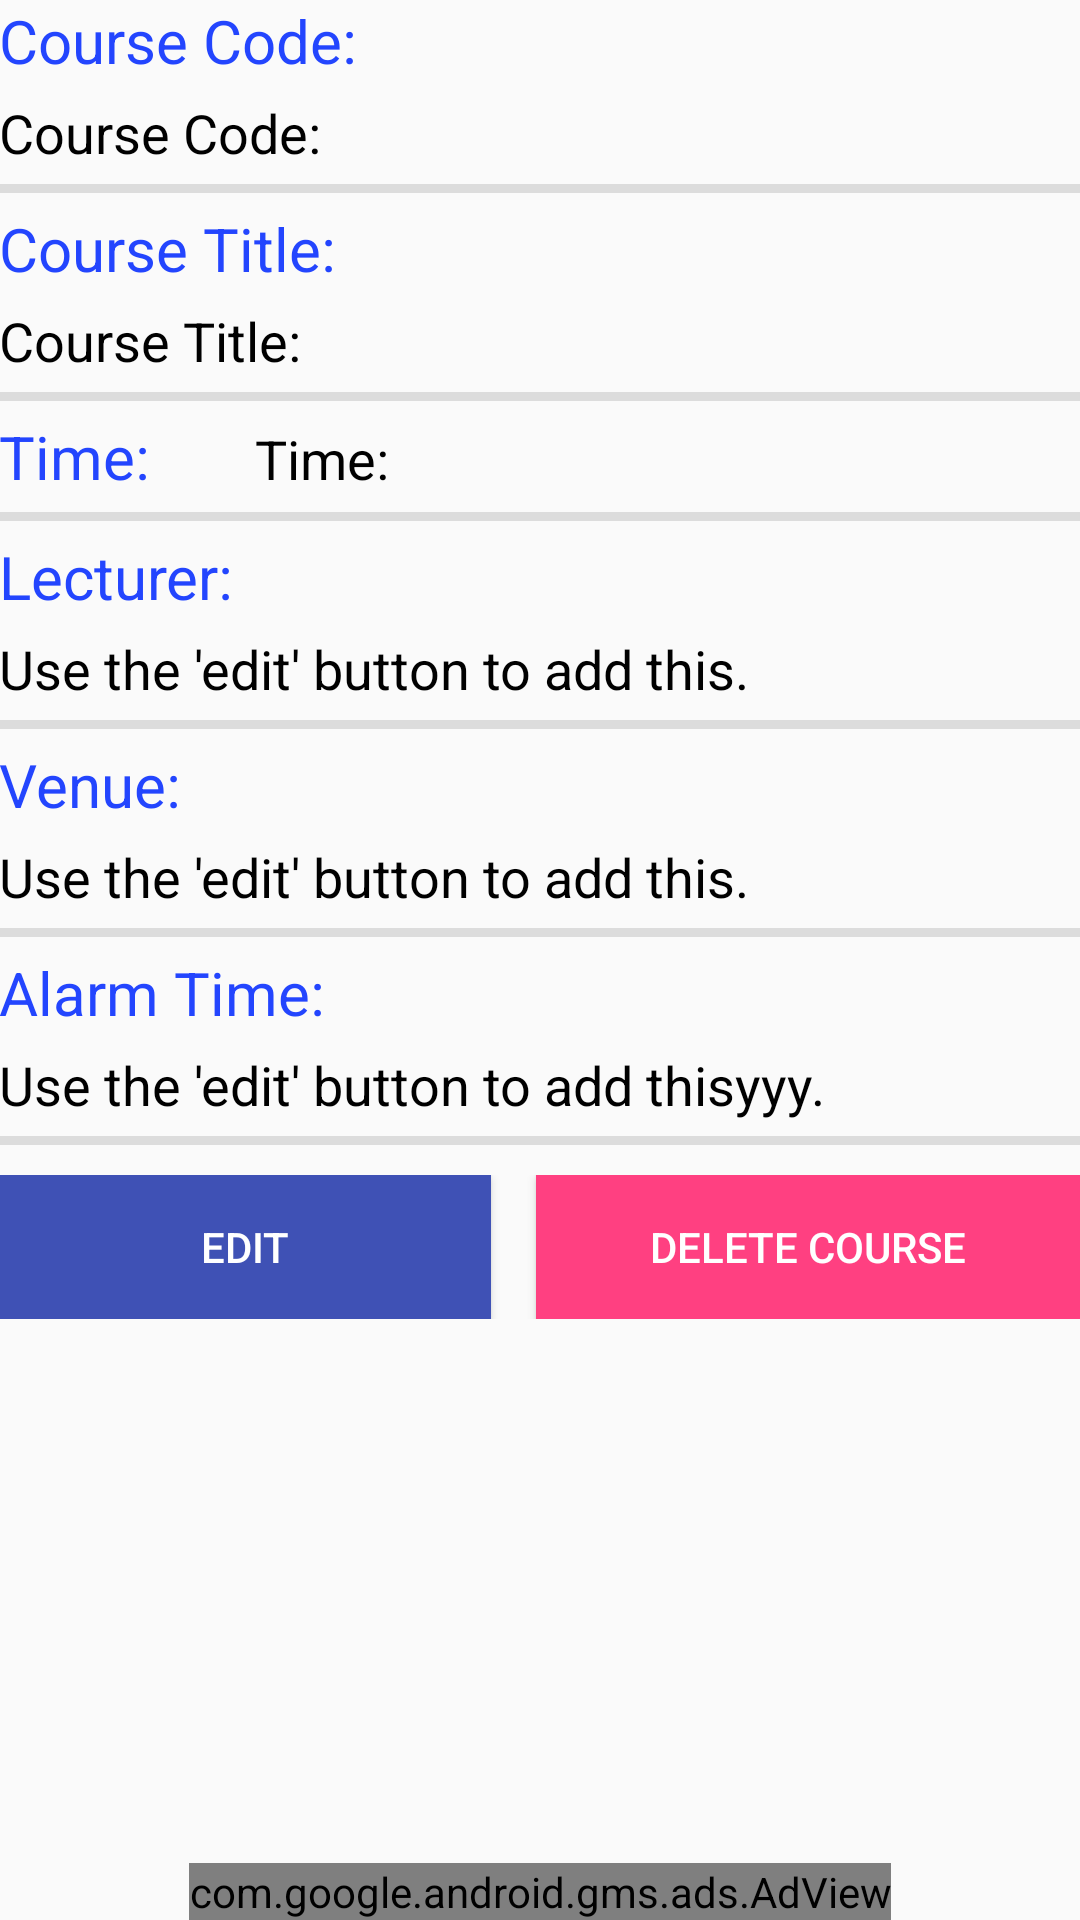

This screen was rendered from an Android layout file. Write that file and the resources it references.
<!-- AndroidManifest.xml: application theme CustomActionBarTheme -->
<!-- res/layout/course_details.xml -->
<RelativeLayout xmlns:android="http://schemas.android.com/apk/res/android"
    xmlns:tools="http://schemas.android.com/tools"
    xmlns:ads="http://schemas.android.com/apk/res-auto"
    android:layout_width="match_parent"
    android:layout_height="match_parent">

    <ScrollView

        android:layout_width="match_parent"
        android:layout_height="wrap_content"
        android:layout_alignParentTop="true"

        android:layout_above="@+id/adView7"
        >
        <LinearLayout
            android:layout_width="match_parent"
            android:layout_height="wrap_content"
            android:orientation="vertical"
            android:paddingBottom="@dimen/activity_vertical_margin"
            android:paddingLeft="@dimen/activity_horizontal_margin"
            android:paddingRight="@dimen/activity_horizontal_margin"
            android:paddingTop="@dimen/activity_vertical_margin"
            >

    <TextView
        android:id="@+id/about_in_about"
        android:layout_width="wrap_content"
        android:layout_height="wrap_content"
        android:layout_marginBottom="5dp"
        android:layout_weight="1"
        android:text="@string/course_code_in_details"
        android:textAppearance="?android:attr/textAppearanceMedium"
        android:textColor="@color/blue"
        android:textSize="20sp"
        android:textStyle="normal"
        android:typeface="normal" />

    <TextView
        android:id="@+id/course_code_in_details"
        android:layout_width="wrap_content"
        android:layout_height="wrap_content"
        android:layout_marginBottom="5dp"
        android:layout_weight="1"
        android:text="@string/course_code_in_details"
        android:textAppearance="?android:attr/textAppearanceMedium"
        android:textColor="@color/black" />

    <View
        style="@style/Divider"
        android:layout_marginBottom="5dp" />

    <TextView
        android:id="@+id/textView3"
        android:layout_width="wrap_content"
        android:layout_height="wrap_content"
        android:layout_marginBottom="5dp"
        android:layout_weight="1"
        android:text="@string/course_title_in_details"
        android:textAppearance="?android:attr/textAppearanceMedium"
        android:textColor="@color/blue"
        android:textSize="20sp"
        android:textStyle="normal"
        android:typeface="normal" />

    <TextView
        android:id="@+id/course_title_in_details"
        android:layout_width="wrap_content"
        android:layout_height="wrap_content"
        android:layout_marginBottom="5dp"
        android:layout_weight="1"
        android:text="@string/course_title_in_details"
        android:textAppearance="?android:attr/textAppearanceMedium"
        android:textColor="@color/black" />

    <View
        style="@style/Divider"
        android:layout_marginBottom="5dp" />

    <LinearLayout
        android:layout_width="match_parent"
        android:layout_height="wrap_content"
        android:layout_marginBottom="5dp"
        android:layout_weight="1" >

        <TextView
            android:id="@+id/textView5"
            android:layout_width="wrap_content"
            android:layout_height="wrap_content"
            android:text="@string/time_in_details"
            android:textAppearance="?android:attr/textAppearanceMedium"
            android:textColor="@color/blue"
            android:textSize="20sp"
            android:textStyle="normal"
            android:typeface="normal" />

        <TextView
            android:id="@+id/time_in_details"
            android:layout_width="wrap_content"
            android:layout_height="wrap_content"
            android:layout_marginLeft="35dp"
            android:layout_marginStart="35dp"
            android:text="@string/time_in_details"
            android:textAppearance="?android:attr/textAppearanceMedium"
            android:textColor="@color/black" />
    </LinearLayout>

    <View
        style="@style/Divider"
        android:layout_marginBottom="5dp" />

    <TextView
        android:id="@+id/textView7"
        android:layout_width="wrap_content"
        android:layout_height="wrap_content"
        android:layout_marginBottom="5dp"
        android:layout_weight="1"
        android:text="@string/lecturer_in_details"
        android:textAppearance="?android:attr/textAppearanceMedium"
        android:textColor="@color/blue"
        android:textSize="20sp"
        android:textStyle="normal"
        android:typeface="normal" />

    <TextView
        android:id="@+id/lecturer_in_details"
        android:layout_width="wrap_content"
        android:layout_height="wrap_content"
        android:layout_marginBottom="5dp"
        android:layout_weight="1"
        android:text="@string/lecturer_name_not_present"
        android:textAppearance="?android:attr/textAppearanceMedium"
        android:textColor="@color/black" />

    <View
        style="@style/Divider"
        android:layout_marginBottom="5dp" />

    <TextView
        android:id="@+id/textView9"
        android:layout_width="wrap_content"
        android:layout_height="wrap_content"
        android:layout_marginBottom="5dp"
        android:layout_weight="1"
        android:text="@string/venue_in_details"
        android:textAppearance="?android:attr/textAppearanceMedium"
        android:textColor="@color/blue"
        android:textSize="20sp"
        android:textStyle="normal"
        android:typeface="normal" />

    <TextView
        android:id="@+id/venue_in_details"
        android:layout_width="wrap_content"
        android:layout_height="wrap_content"
        android:layout_marginBottom="5dp"
        android:layout_weight="1"
        android:text="@string/venue_not_present"
        android:textAppearance="?android:attr/textAppearanceMedium"
        android:textColor="@color/black" />

    <View
        style="@style/Divider"
        android:layout_marginBottom="5dp" />

    <TextView
        android:id="@+id/textView10"
        android:layout_width="wrap_content"
        android:layout_height="wrap_content"
        android:layout_marginBottom="5dp"
        android:layout_weight="1"
        android:text="@string/alarm_time_details"
        android:textAppearance="?android:attr/textAppearanceMedium"
        android:textColor="@color/blue"
        android:textSize="20sp"
        android:textStyle="normal"
        android:typeface="normal" />

    <TextView
        android:id="@+id/alarm_in_details"
        android:layout_width="wrap_content"
        android:layout_height="wrap_content"
        android:layout_marginBottom="5dp"
        android:layout_weight="1"
        android:text="@string/alarm_not_present"
        android:textAppearance="?android:attr/textAppearanceMedium"
        android:textColor="@color/black" />

    <View
        style="@style/Divider"
        android:layout_marginBottom="0dp" />

    <LinearLayout
        android:layout_width="match_parent"
        android:layout_height="wrap_content"
        android:layout_marginTop="10dp"
        android:gravity="center_horizontal" >

        <Button
            android:id="@+id/edit_button_in_details"
            android:layout_width="wrap_content"
            android:layout_height="wrap_content"
            android:layout_marginEnd="15dp"
            android:layout_marginRight="15dp"
            android:textColor="@color/white"
            android:layout_weight="1"
            android:text="@string/edit_in_details"
            android:background="@color/colorPrimary"
            android:textStyle="normal" />

        <Button
            android:id="@+id/delete_button_in_details"
            android:layout_width="wrap_content"
            android:layout_height="wrap_content"
            android:layout_weight="1"
            android:textColor="@color/white"
            android:background="@color/colorAccent"
            android:text="@string/delete_in_details" />

    </LinearLayout>

</LinearLayout>
    </ScrollView>
    <com.google.android.gms.ads.AdView
        android:id="@+id/adView7"
        android:layout_width="wrap_content"
        android:layout_height="wrap_content"
        android:layout_centerHorizontal="true"
        android:layout_alignParentBottom="true"
        ads:adSize="SMART_BANNER"
        ads:adUnitId="@string/banner_on_course_details">
    </com.google.android.gms.ads.AdView>
    </RelativeLayout>
<!-- resources referenced by this layout -->
<resources>
  <color name="black">#000000</color>
  <color name="blue">#2345FE</color>
  <color name="colorAccent">#FF4081</color>
  <color name="colorPrimary">#3F51B5</color>
  <color name="white">#ffffff</color>
  <string name="alarm_not_present">Use the \'edit\' button to add thisyyy.</string>
  <string name="alarm_time_details">Alarm Time:</string>
  <string name="banner_on_course_details">ca-app-pub-1425041143559471/4785830941</string>
  <string name="course_code_in_details">Course Code:</string>
  <string name="course_title_in_details">Course Title:</string>
  <string name="delete_in_details">Delete course</string>
  <string name="edit_in_details">Edit</string>
  <string name="lecturer_in_details">Lecturer:</string>
  <string name="lecturer_name_not_present">Use the \'edit\' button to add this.</string>
  <string name="time_in_details">Time:</string>
  <string name="venue_in_details">Venue:</string>
  <string name="venue_not_present">Use the \'edit\' button to add this.</string>
  <style name="Divider">
      <item name="android:layout_width">match_parent</item>
      <item name="android:layout_height">3dp</item>
      <item name="android:background">?android:attr/listDivider</item>
     
  </style>
  <style name="CustomActionBarTheme" parent="@style/Theme.AppCompat.Light">
          
          
          
           <item name="actionBarStyle">@style/MyActionBar</item>
    
          <item name="actionBarTabTextStyle">@style/MyActionBarTabText</item>
          <item name="actionMenuTextColor">@color/blue</item>
          <item name="popupMenuStyle">@style/MyPopupMenu</item>
          
          
          
      </style>
  <style name="MyActionBar" parent="@style/Widget.AppCompat.Light.ActionBar.Solid.Inverse">
          <item name="android:background">@drawable/actionbar_background_color</item>
          
          <item name="background">@drawable/actionbar_background_color</item>
          <item name="titleTextStyle">@style/MyActionBarTitleText</item>
  		 
          
      </style>
  <style name="MyActionBarTabText" parent="@style/Widget.AppCompat.ActionBar.TabText">
          <item name="android:textColor">@color/black</item>
          
      </style>
  <style name="MyPopupMenu" parent="@style/Widget.AppCompat.ListPopupWindow">
         <item name="android:popupBackground">@drawable/actionbar_background_color</item>
      </style>
  <!-- drawable actionbar_background_color: jpg bitmap (drawable, 1498 bytes) -->
  <style name="MyActionBarTitleText" parent="@style/TextAppearance.AppCompat.Widget.ActionBar.Title">
          <item name="android:textColor">@color/white</item>
          
      </style>
</resources>
